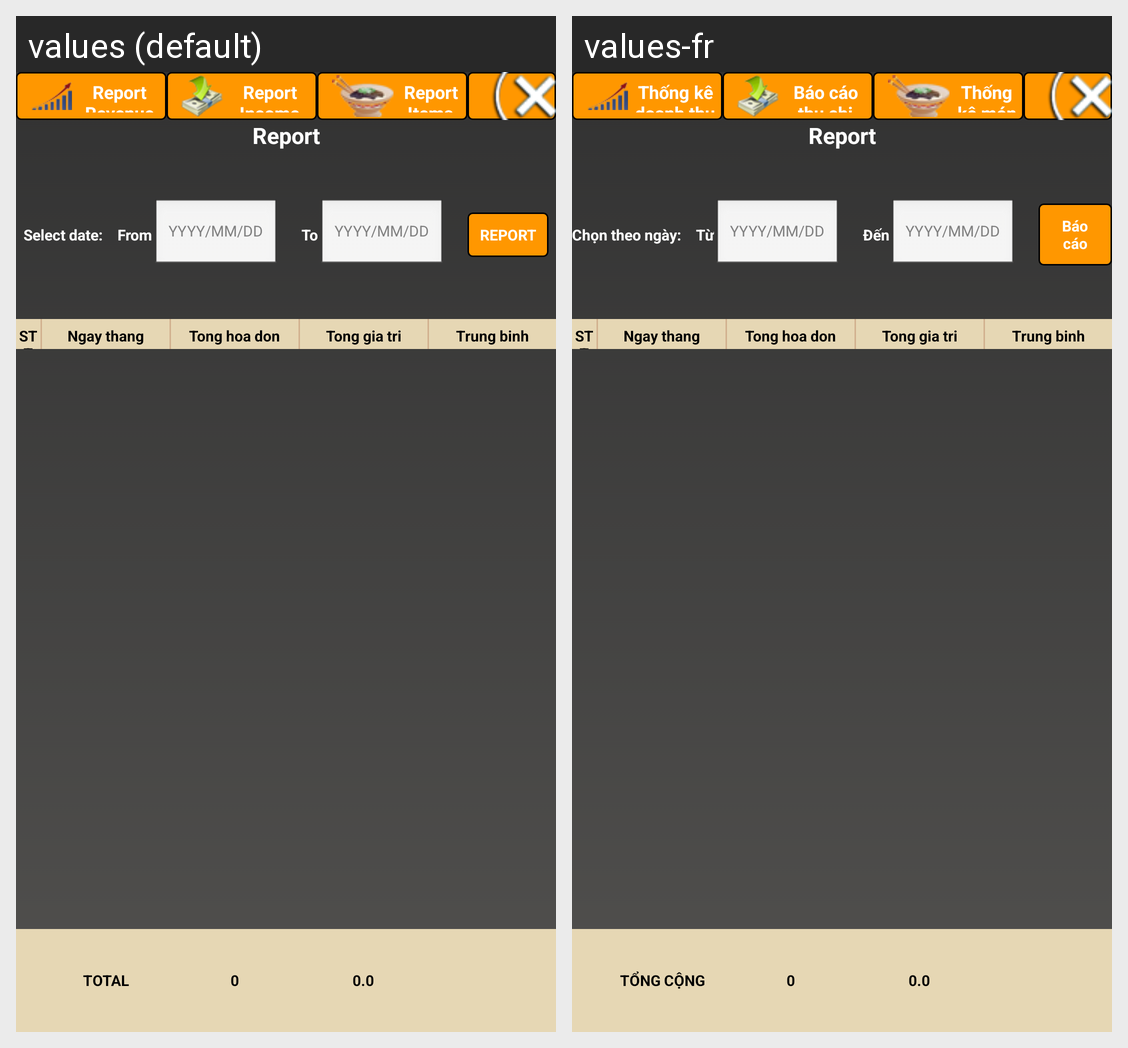

This grid shows one Android layout under two languages. Give, for every string resource on the screen, its name, the default text and each shown locale's text.
Android screen res/layout/reportsale_payment_layout.xml rendered under 2 locales, left to right: values (default), values-fr. Device: Nexus 5 (rendered at 1080×1920; each locale shown at half size, 540×960, under a caption strip naming it); theme AppTheme.
Strings drawn on this screen, with the default value and each locale's value (text and hints the layout hard-codes, and strings that could not be matched under every locale, appear in the picture but are not listed):

report_btn1
  values: Report Revenue
  values-fr: Thống kê doanh thu

report_btn2
  values: Report Income
  values-fr: Báo cáo thu chi

report_btn3
  values: Report Items
  values-fr: Thống kê món ăn

report_txtselect
  values: Select date:
  values-fr: Chọn theo ngày:

report_txtselect1
  values: From
  values-fr: Từ

report_txtselect2
  values: To
  values-fr: Đến

report2
  values: REPORT
  values-fr: Báo cáo

report_sumtotal
  values: TOTAL
  values-fr: TỔNG CỘNG
